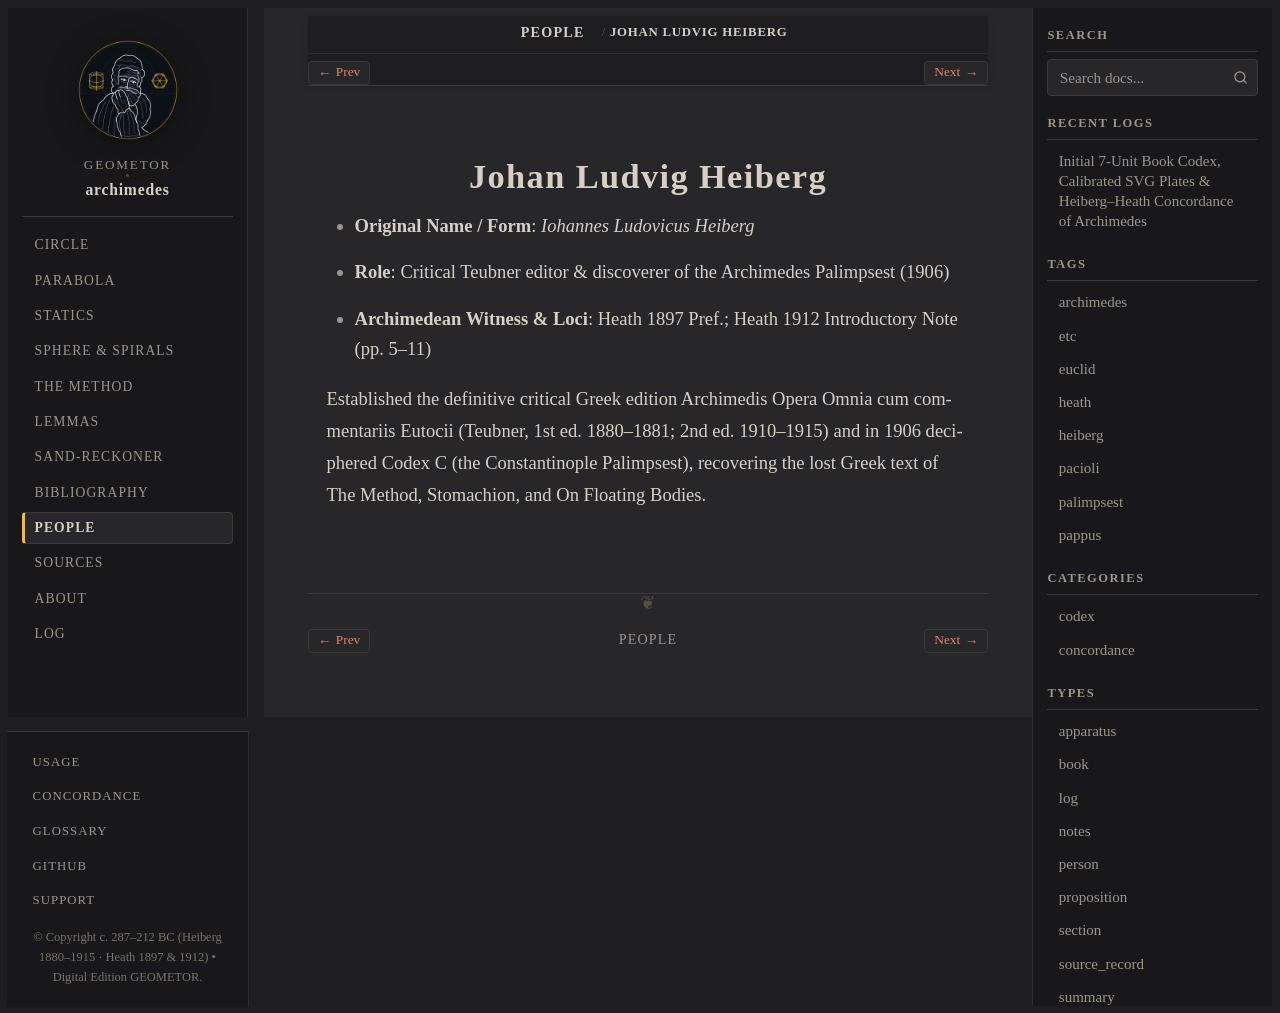

repository: geometor/archimedes · page: people/heiberg.html · generator: sphinx

:type: person
:death_year: 1928
:death_label: 1928
:lifespan: 1854–1928
:excerpt: Original Name / Form: Iohannes Ludovicus Heiberg*

.. _person-heiberg:

Johan Ludvig Heiberg
====================

* **Original Name / Form**: *Iohannes Ludovicus Heiberg*
* **Role**: Critical Teubner editor & discoverer of the Archimedes Palimpsest (1906)
* **Archimedean Witness & Loci**: Heath 1897 Pref.; Heath 1912 Introductory Note (pp. 5–11)

Established the definitive critical Greek edition Archimedis Opera Omnia cum commentariis Eutocii (Teubner, 1st ed. 1880–1881; 2nd ed. 1910–1915) and in 1906 deciphered Codex C (the Constantinople Palimpsest), recovering the lost Greek text of The Method, Stomachion, and On Floating Bodies.
